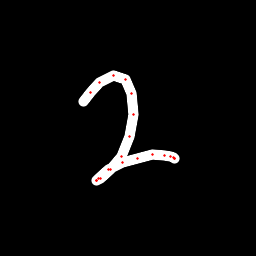

The data file committed next to this chart (first rows):
x, y, hover, eod
83.35, 101.2, 0.0, 0.0
90.66, 92.14, 0.0, 0.0
99.92, 82.06, 0.0, 0.0
113.1, 75.33, 0.0, 0.0
125, 79.55, 0.0, 0.0
131.9, 93.4, 0.0, 0.0
133.9, 114.4, 0.0, 0.0
129.8, 136.6, 0.0, 0.0
121, 156.1, 0.0, 0.0
110.1, 169.7, 0.0, 0.0
100.8, 178.7, 0.0, 0.0
96.8, 180.7, 0.0, 0.0
96.3, 180.5, 0.0, 0.0
98.1, 178.9, 0.0, 0.0
108.7, 170, 0.0, 0.0
122.5, 162.8, 0.0, 0.0
137.7, 158.3, 0.0, 0.0
152.9, 154.9, 0.0, 0.0
164.7, 155.7, 0.0, 0.0
170.5, 156.8, 0.0, 0.0
173.7, 158, 0.0, 0.0
174.5, 158.6, 0.0, 0.0
174.1, 158.3, 0.0, 1.0
